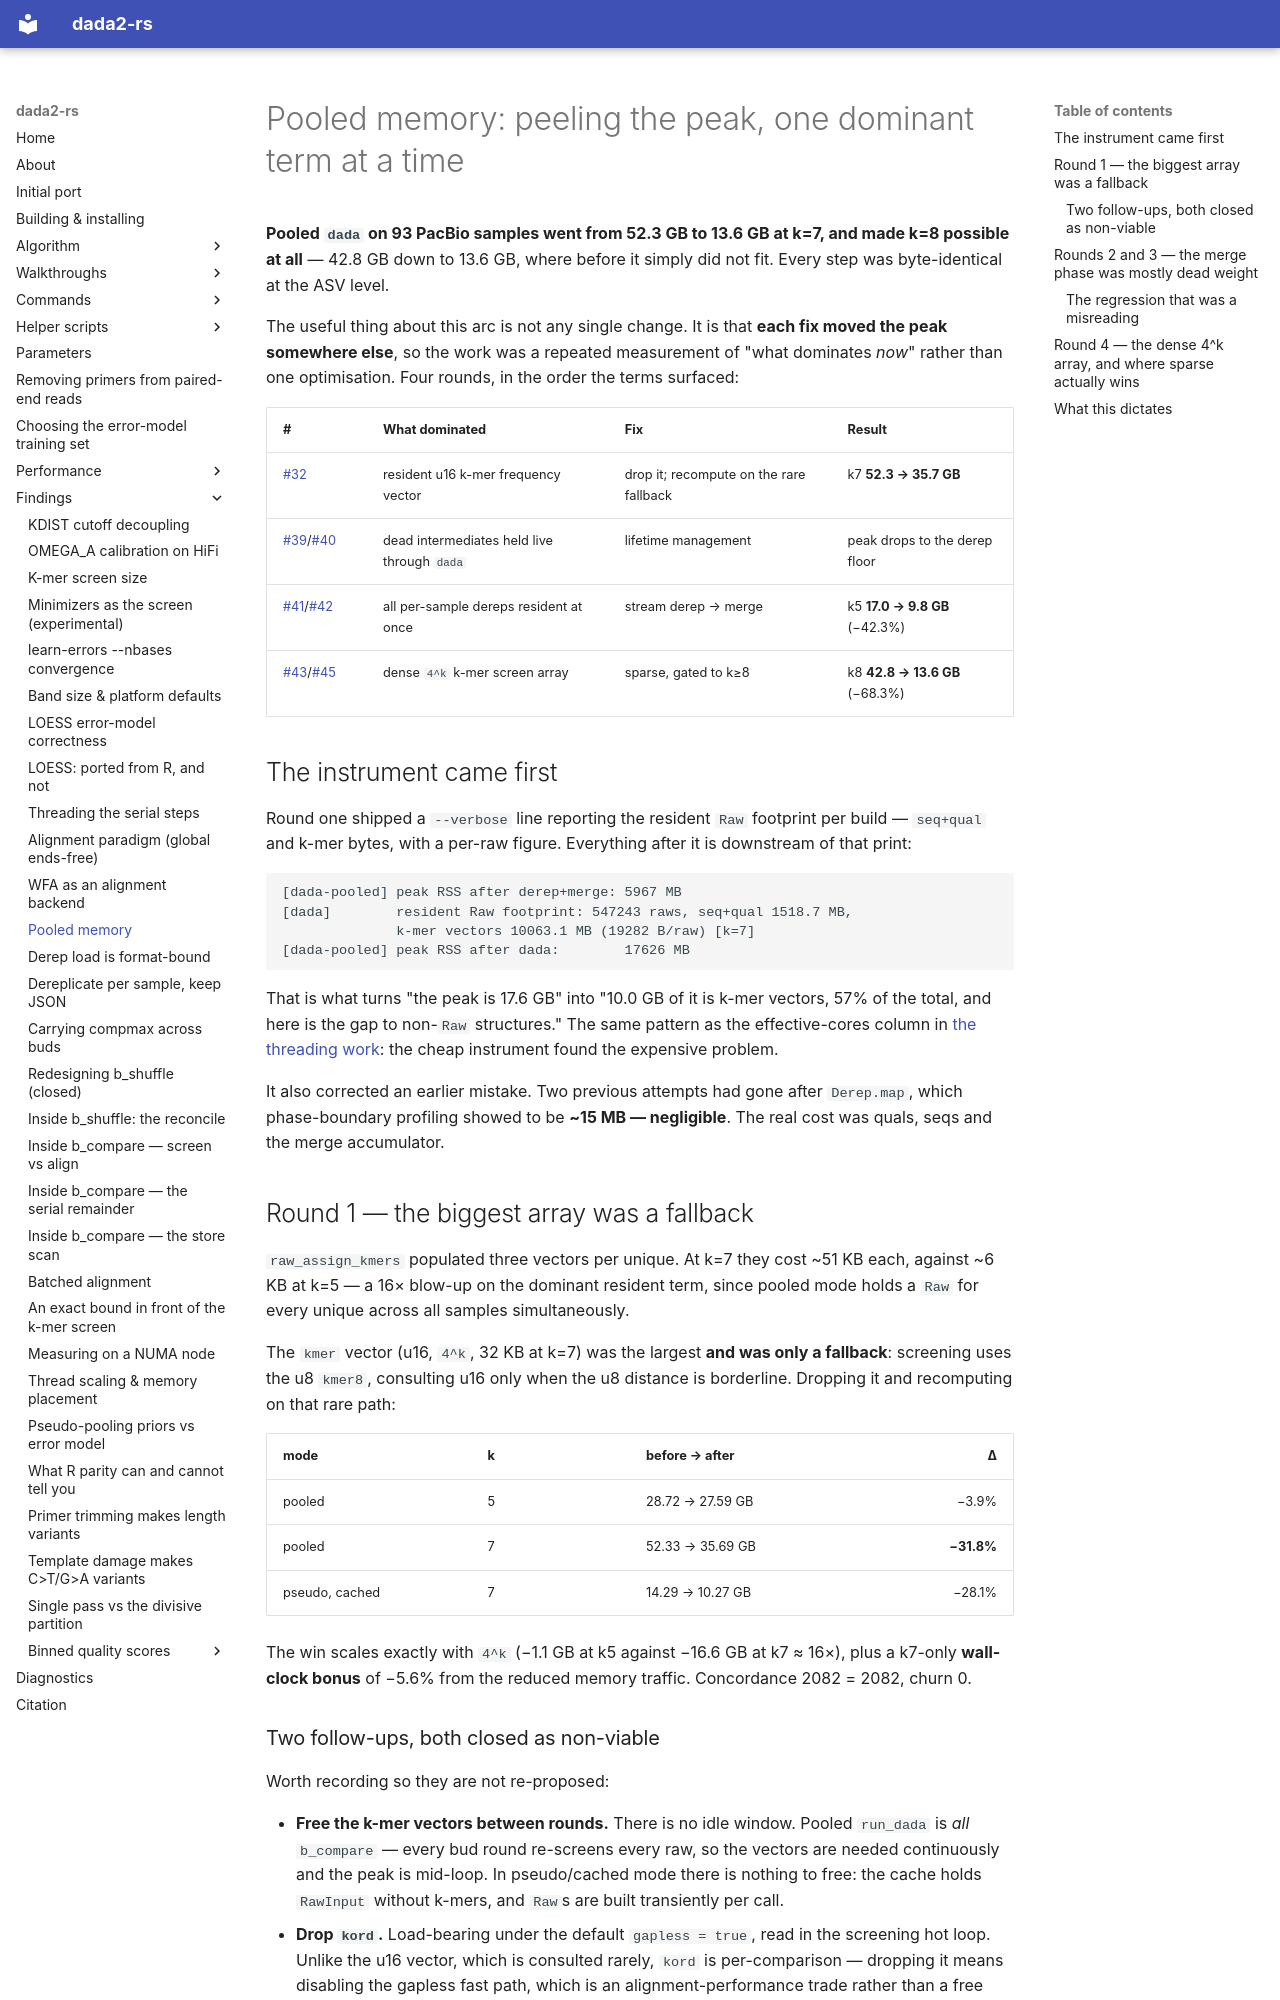

repository: HPCBio/dada2-rs · page: findings/pooled-memory/index.html · generator: mkdocs

# Pooled memory: peeling the peak, one dominant term at a time

**Pooled `dada` on 93 PacBio samples went from 52.3 GB to 13.6 GB at k=7, and
made k=8 possible at all** — 42.8 GB down to 13.6 GB, where before it simply did
not fit. Every step was byte-identical at the ASV level.

The useful thing about this arc is not any single change. It is that **each fix
moved the peak somewhere else**, so the work was a repeated measurement of "what
dominates *now*" rather than one optimisation. Four rounds, in the order the
terms surfaced:

| # | What dominated | Fix | Result |
|---|---|---|---|
| [#32](https://github.com/HPCBio/dada2-rs/issues/32) | resident u16 k-mer frequency vector | drop it; recompute on the rare fallback | k7 **52.3 → 35.7 GB** |
| [#39](https://github.com/HPCBio/dada2-rs/issues/39)/[#40](https://github.com/HPCBio/dada2-rs/pull/40) | dead intermediates held live through `dada` | lifetime management | peak drops to the derep floor |
| [#41](https://github.com/HPCBio/dada2-rs/issues/41)/[#42](https://github.com/HPCBio/dada2-rs/pull/42) | all per-sample dereps resident at once | stream derep → merge | k5 **17.0 → 9.8 GB** (−42.3%) |
| [#43](https://github.com/HPCBio/dada2-rs/issues/43)/[#45](https://github.com/HPCBio/dada2-rs/pull/45) | dense `4^k` k-mer screen array | sparse, gated to k≥8 | k8 **42.8 → 13.6 GB** (−68.3%) |

## The instrument came first

Round one shipped a `--verbose` line reporting the resident `Raw` footprint per
build — `seq+qual` and k-mer bytes, with a per-raw figure. Everything after it is
downstream of that print:

```text
[dada-pooled] peak RSS after derep+merge: 5967 MB
[dada]        resident Raw footprint: 547243 raws, seq+qual 1518.7 MB,
              k-mer vectors 10063.1 MB (19282 B/raw) [k=7]
[dada-pooled] peak RSS after dada:        17626 MB
```

That is what turns "the peak is 17.6 GB" into "10.0 GB of it is k-mer vectors,
57% of the total, and here is the gap to non-`Raw` structures." The same pattern
as the effective-cores column in [the threading work](threading-serial-steps.md):
the cheap instrument found the expensive problem.

It also corrected an earlier mistake. Two previous attempts had gone after
`Derep.map`, which phase-boundary profiling showed to be **~15 MB — negligible**.
The real cost was quals, seqs and the merge accumulator.

## Round 1 — the biggest array was a fallback

`raw_assign_kmers` populated three vectors per unique. At k=7 they cost ~51 KB
each, against ~6 KB at k=5 — a 16× blow-up on the dominant resident term, since
pooled mode holds a `Raw` for every unique across all samples simultaneously.

The `kmer` vector (u16, `4^k`, 32 KB at k=7) was the largest **and was only a
fallback**: screening uses the u8 `kmer8`, consulting u16 only when the u8
distance is borderline. Dropping it and recomputing on that rare path:

| mode | k | before → after | Δ |
|---|---|---|---:|
| pooled | 5 | 28.72 → 27.59 GB | −3.9% |
| pooled | 7 | 52.33 → 35.69 GB | **−31.8%** |
| pseudo, cached | 7 | 14.29 → 10.27 GB | −28.1% |

The win scales exactly with `4^k` (−1.1 GB at k5 against −16.6 GB at k7 ≈ 16×),
plus a k7-only **wall-clock bonus** of −5.6% from the reduced memory traffic.
Concordance 2082 = 2082, churn 0.

### Two follow-ups, both closed as non-viable

Worth recording so they are not re-proposed:

- **Free the k-mer vectors between rounds.** There is no idle window. Pooled
  `run_dada` is *all* `b_compare` — every bud round re-screens every raw, so the
  vectors are needed continuously and the peak is mid-loop. In pseudo/cached
  mode there is nothing to free: the cache holds `RawInput` without k-mers, and
  `Raw`s are built transiently per call.
- **Drop `kord`.** Load-bearing under the default `gapless = true`, read in the
  screening hot loop. Unlike the u16 vector, which is consulted rarely, `kord` is
  per-comparison — dropping it means disabling the gapless fast path, which is an
  alignment-performance trade rather than a free win.
